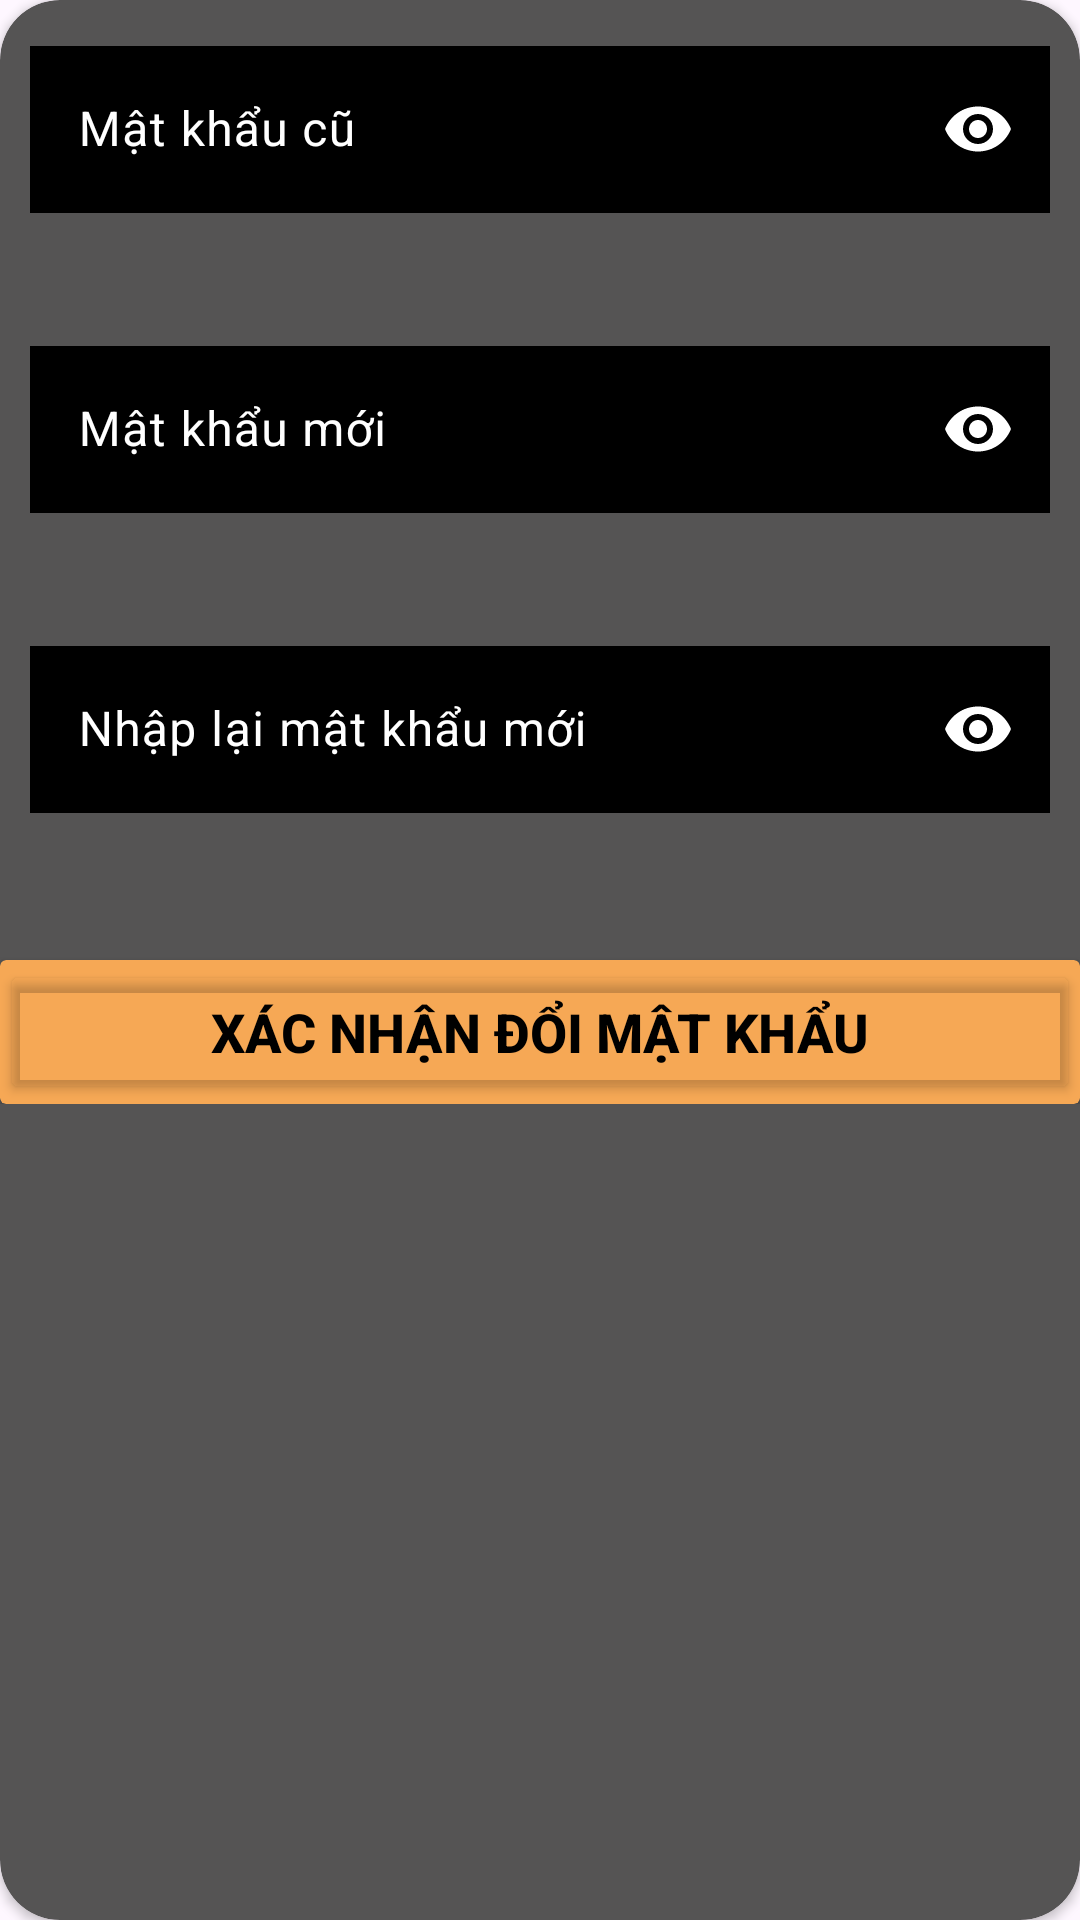

Here is an Android app screen rendered from its layout file. Give the layout XML and the strings, colors and styles it references.
<!-- AndroidManifest.xml: application theme Theme.AppXemPhim -->
<!-- res/layout/dialog_layout_change_pass.xml -->
<?xml version="1.0" encoding="utf-8"?>
<androidx.cardview.widget.CardView xmlns:android="http://schemas.android.com/apk/res/android"
    xmlns:app="http://schemas.android.com/apk/res-auto"
    android:layout_width="match_parent"
    android:layout_height="wrap_content"
    app:cardBackgroundColor="#555454"
    app:cardCornerRadius="20dp"

    >

    <LinearLayout
        android:layout_width="match_parent"
        android:layout_height="wrap_content"

        android:orientation="vertical"

        >

        <com.google.android.material.textfield.TextInputLayout
            android:layout_width="match_parent"
            android:layout_height="wrap_content"
            android:layout_marginTop="10dp"
            android:hint="Mật khẩu cũ"
            android:paddingLeft="10dp"
            android:paddingRight="10dp"
            android:textColorHint="@color/white"
            app:boxStrokeColor="@color/white"
            app:hintTextColor="@color/white"
            app:passwordToggleEnabled="true"
            app:passwordToggleTint="#FFFFFF">

            <com.google.android.material.textfield.TextInputEditText
                android:id="@+id/etOldPass"
                android:layout_width="match_parent"
                android:layout_height="wrap_content"
                android:background="@color/black"
                android:inputType="textPassword"
                android:textColor="#C3FFFFFF" />
        </com.google.android.material.textfield.TextInputLayout>

        <TextView
            android:id="@+id/tvOldPass"
            android:layout_width="wrap_content"
            android:layout_height="wrap_content"
            android:padding="10dp"
            android:text=""
            android:textColor="#E91E63"

            />

        <com.google.android.material.textfield.TextInputLayout
            android:layout_width="match_parent"
            android:layout_height="wrap_content"

            android:hint="Mật khẩu mới"
            android:paddingLeft="10dp"
            android:paddingRight="10dp"
            android:textColorHint="@color/white"
            app:boxStrokeColor="@color/white"
            app:hintTextColor="@color/white"
            app:passwordToggleEnabled="true"
            app:passwordToggleTint="#FFFFFF"

            >

            <com.google.android.material.textfield.TextInputEditText
                android:id="@+id/etNewPass"
                android:layout_width="match_parent"
                android:layout_height="wrap_content"
                android:background="@color/black"
                android:inputType="textPassword"
                android:textColor="#C3FFFFFF" />
        </com.google.android.material.textfield.TextInputLayout>

        <TextView
            android:id="@+id/tvNewPass"
            android:layout_width="wrap_content"
            android:layout_height="wrap_content"
            android:padding="10dp"
            android:text=""
            android:textColor="#E91E63" />

        <com.google.android.material.textfield.TextInputLayout
            android:layout_width="match_parent"
            android:layout_height="wrap_content"

            android:hint="Nhập lại mật khẩu mới"
            android:paddingLeft="10dp"
            android:paddingRight="10dp"
            android:textColorHint="@color/white"
            app:boxStrokeColor="@color/white"
            app:hintTextColor="@color/white"

            app:passwordToggleEnabled="true"
            app:passwordToggleTint="#FFFFFF">

            <com.google.android.material.textfield.TextInputEditText
                android:id="@+id/etRePass"
                android:layout_width="match_parent"
                android:layout_height="wrap_content"
                android:background="@color/black"
                android:inputType="textPassword"
                android:textColor="#C3FFFFFF" />
        </com.google.android.material.textfield.TextInputLayout>

        <TextView
            android:id="@+id/tvReNewPass"
            android:layout_width="wrap_content"
            android:layout_height="wrap_content"
            android:padding="10dp"
            android:text=""
            android:textColor="#E91E63" />

        <ProgressBar
            android:id="@+id/changePassProgressBar"
            android:layout_width="50dp"
            android:layout_height="50dp"
            android:layout_gravity="center"
            android:visibility="gone"
            android:indeterminate="true"
            android:indeterminateTint="@color/white"
            android:indeterminateTintMode="src_atop" />
        <TextView
            android:layout_width="wrap_content"
            android:layout_height="wrap_content"
            android:text="Đổi mật khẩu thành công !!!"
            android:id="@+id/tvSuccess"
            android:textColor="@color/green"
            android:textSize="20sp"
            android:layout_gravity="center"
            android:textStyle="bold"
            android:visibility="gone"

/>
        <androidx.cardview.widget.CardView


            android:layout_width="match_parent"
            android:layout_height="wrap_content"
            android:layout_marginTop="10dp"
            app:cardBackgroundColor="#F6A855">

            <Button
                android:id="@+id/btnXacNhanDoiMatKhau"
                android:layout_width="match_parent"
                android:layout_height="wrap_content"
                android:backgroundTint="#00000000"
                android:drawableLeft="@drawable/baseline_done_24"
                android:text="Xác nhận đổi mật khẩu"
                android:textColor="@color/black"
                android:textSize="18sp"
                android:textStyle="bold"

                />

        </androidx.cardview.widget.CardView>

    </LinearLayout>

</androidx.cardview.widget.CardView>
<!-- resources referenced by this layout -->
<resources>
  <style name="Theme.AppXemPhim" parent="Base.Theme.AppXemPhim" />
  <style name="Base.Theme.AppXemPhim" parent="Theme.Material3.DayNight.NoActionBar">
          
          
  
  
      </style>
  <!-- not gathered from this repository: default colours our renderer supplied (Android Studio template values) -->
  <color name="black">#FF000000</color>
  <color name="white">#FFFFFFFF</color>
</resources>
